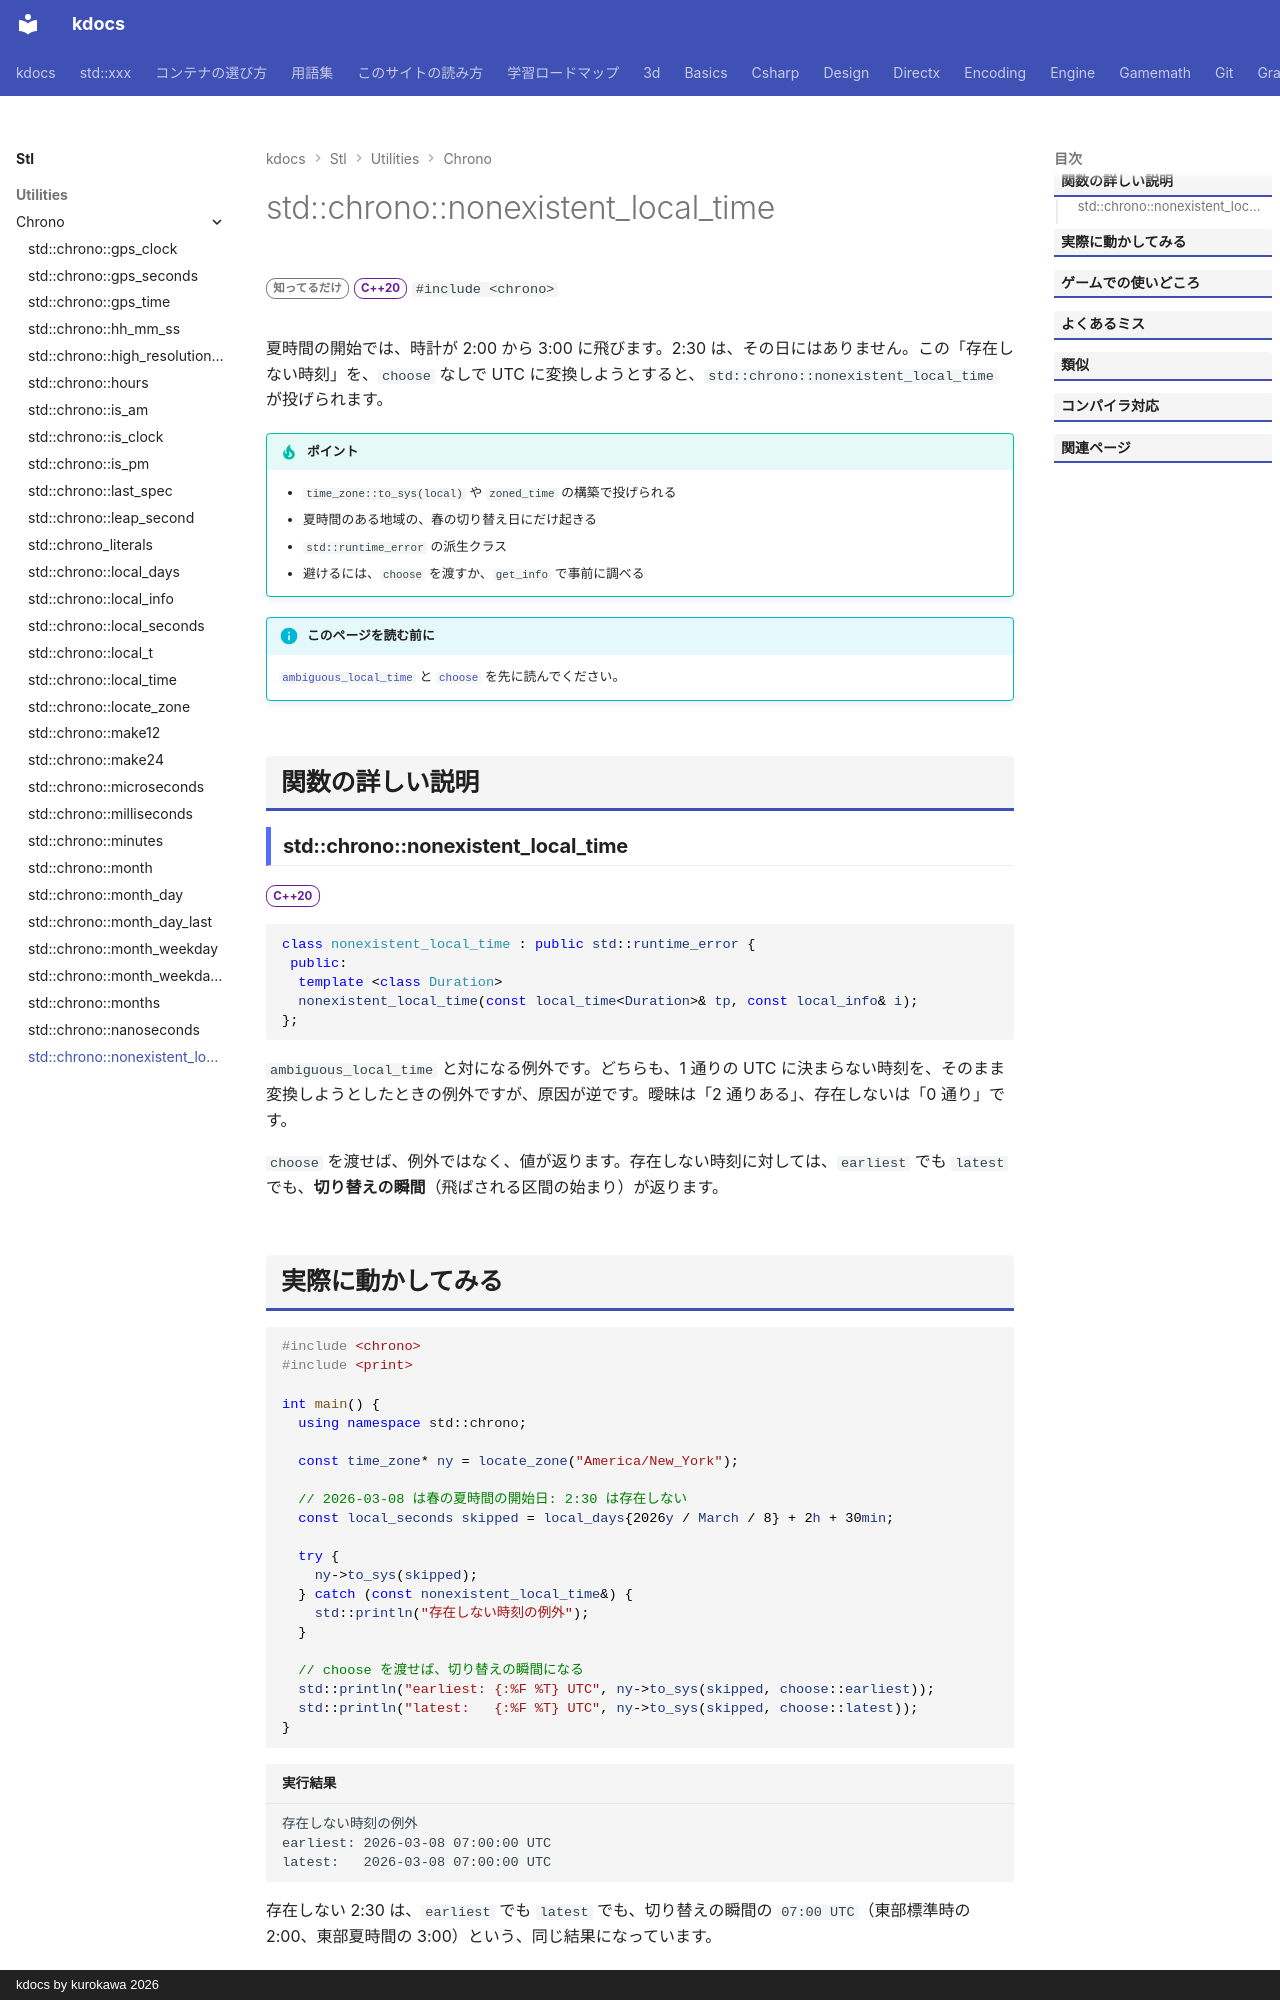

repository: qwzxdf/kdocs · page: stl/utilities/chrono/nonexistent_local_time/index.html · generator: mkdocs · copyright: kdocs by kurokawa 2026

---
title: std::chrono::nonexistent_local_time
summary: "夏時間の切り替えで存在しないローカル時刻を変換したときの例外。"
order: 900
group: 時間（std::chrono）
tags:
  - ユーティリティ
---

# std::chrono::nonexistent_local_time

<div class="page-badges" markdown>
<span class="rank rank-rare">知ってるだけ</span>
<span class="ver ver-20">C++20</span>
`#include <chrono>`
</div>

夏時間の開始では、時計が 2:00 から 3:00 に飛びます。2:30 は、その日にはありません。この「存在しない時刻」を、`choose` なしで UTC に変換しようとすると、`std::chrono::nonexistent_local_time` が投げられます。

!!! tip "ポイント"
    - `time_zone::to_sys(local)` や `zoned_time` の構築で投げられる
    - 夏時間のある地域の、春の切り替え日にだけ起きる
    - `std::runtime_error` の派生クラス
    - 避けるには、`choose` を渡すか、`get_info` で事前に調べる

!!! info "このページを読む前に"
    [`ambiguous_local_time`](ambiguous_local_time.md) と [`choose`](choose.md) を先に読んでください。

## 関数の詳しい説明

### std::chrono::nonexistent_local_time {#nonexistent_local_time}

<span class="ver ver-20">C++20</span>

```cpp
class nonexistent_local_time : public std::runtime_error {
 public:
  template <class Duration>
  nonexistent_local_time(const local_time<Duration>& tp, const local_info& i);
};
```

`ambiguous_local_time` と対になる例外です。どちらも、1 通りの UTC に決まらない時刻を、そのまま変換しようとしたときの例外ですが、原因が逆です。曖昧は「2 通りある」、存在しないは「0 通り」です。

`choose` を渡せば、例外ではなく、値が返ります。存在しない時刻に対しては、`earliest` でも `latest` でも、<strong>切り替えの瞬間</strong>（飛ばされる区間の始まり）が返ります。
